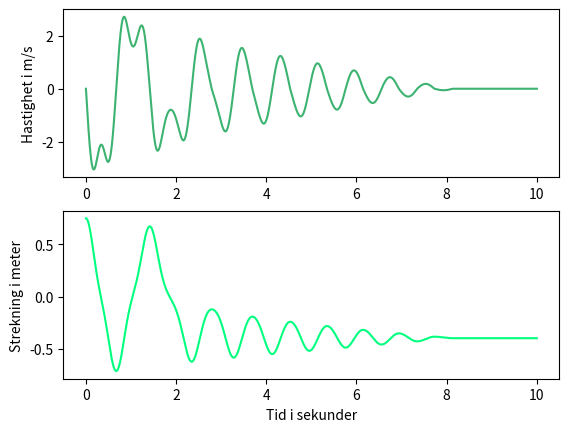

The matplotlib source for this figure:
import  numpy              as  np
import  matplotlib.pyplot  as  plt  # type: ignore
import  math               as  mt

# --------------------- [ To Run ] ------------------------
# [redacted]
# python "Oblig_4_Oppgave_k.py"
# --------------------- [ ------ ] ------------------------

# Variabler
m   = 5.0  # kg
k   = 500  # N/m
l_0 = 0.50 # m
h   = 0.30 # m
x_1 = 0.75 # m
dt  = 1e-4 # s
g   = 9.81 # m/s^2
mu  = 0.05 # konstant

# Funksjoner
F_x = lambda x : -k * x * ( 1 - l_0/( ( x**2 + h**2 )**( 1 / 2 ) ) )
F_y = lambda x : -k * h * ( 1 - l_0/( ( x**2 + h**2 )**( 1 / 2 ) ) )
F_N = lambda x : (F_y(x) + m*g)*mu

# Lister
T   = np.linspace(0,10,int(10/dt)) # s
V   = [0 , (F_x(x_1)/m) * dt]      # m/s
X   = [x_1 , x_1 + V[-1] * dt]     # m

# Løkke
for t in T[2:]:
    a =( F_x( X[-1] ) - ( F_N( X[-1] ) * ( V[-1] / abs(V[-1]) ) ) ) / m
    V.append(V[-1] + a * dt)
    X.append(X[-1] + V[-1] * dt)

#Plotting

plt.subplot(2,1,1)
plt.plot(T,V,"mediumseagreen")
plt.ylabel("Hastighet i m/s")

plt.subplot(2,1,2)
plt.plot(T,X,"springgreen")
plt.ylabel("Strekning i meter")
plt.xlabel("Tid i sekunder")

plt.show()